Dataset: Durian_Leaf_Diseases (GitHub, tmai110605/DurianLeafDisease). Classes: algal, allocaridara attack, blight, healthy, phomopsis.

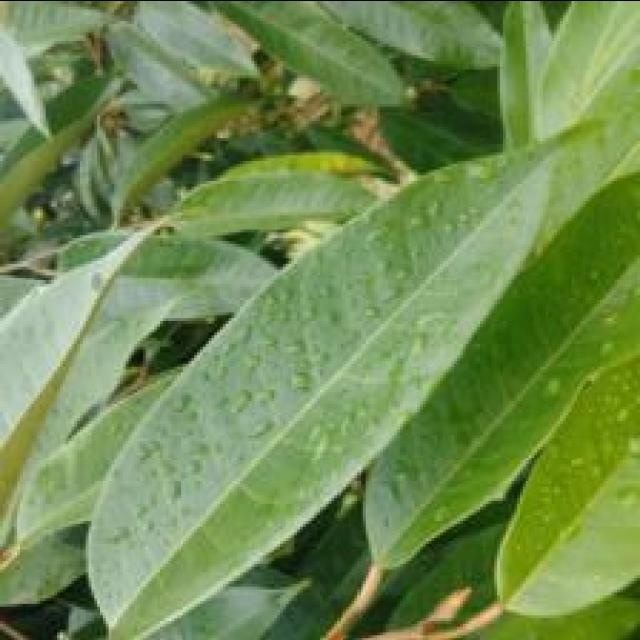
Label: healthy

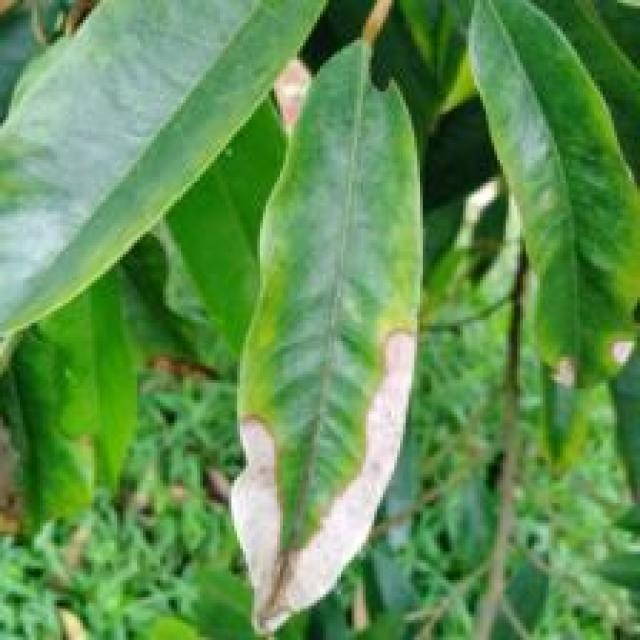
Label: blight

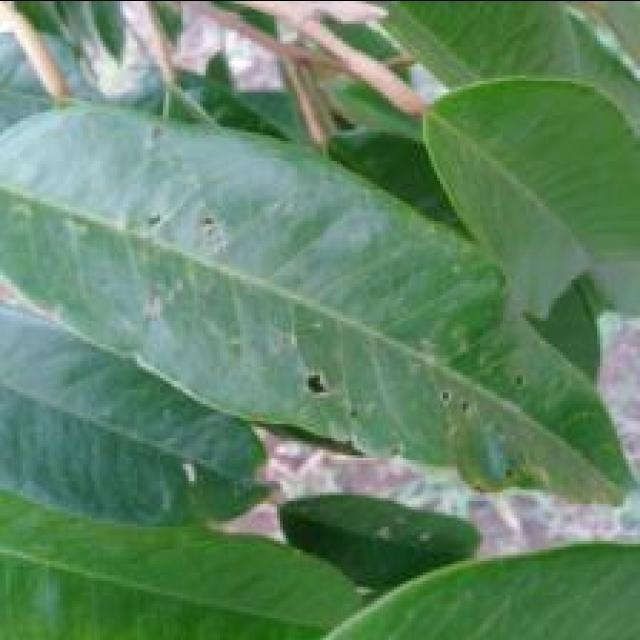
Label: allocaridara attack

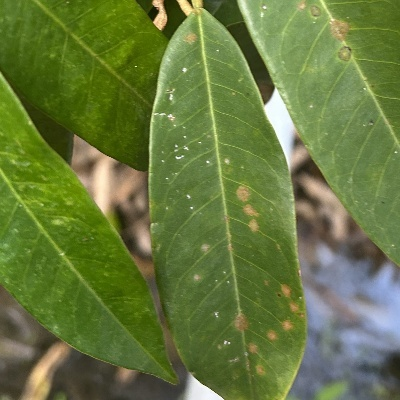
Label: algal

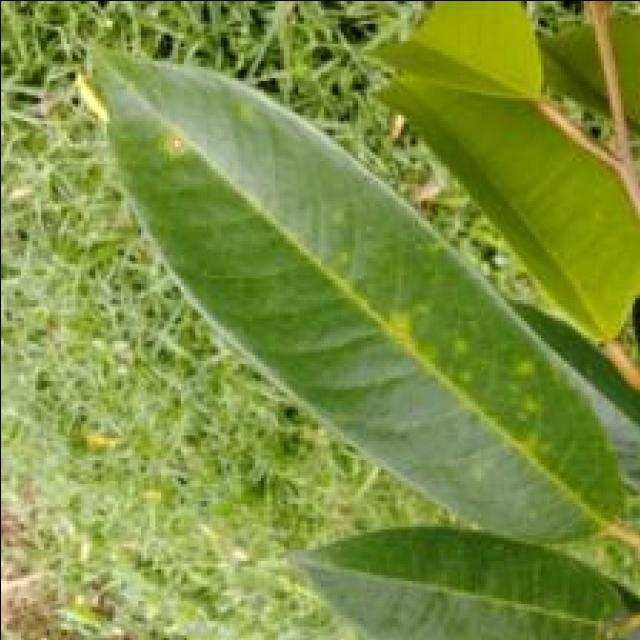
Label: phomopsis

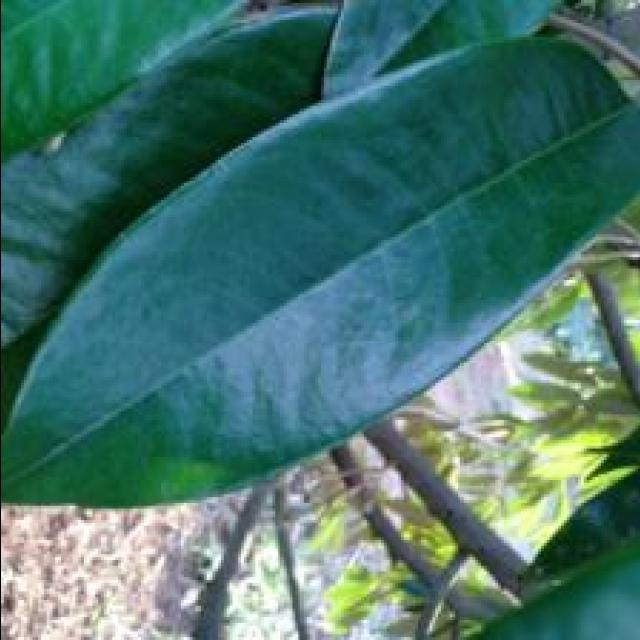
Label: healthy
